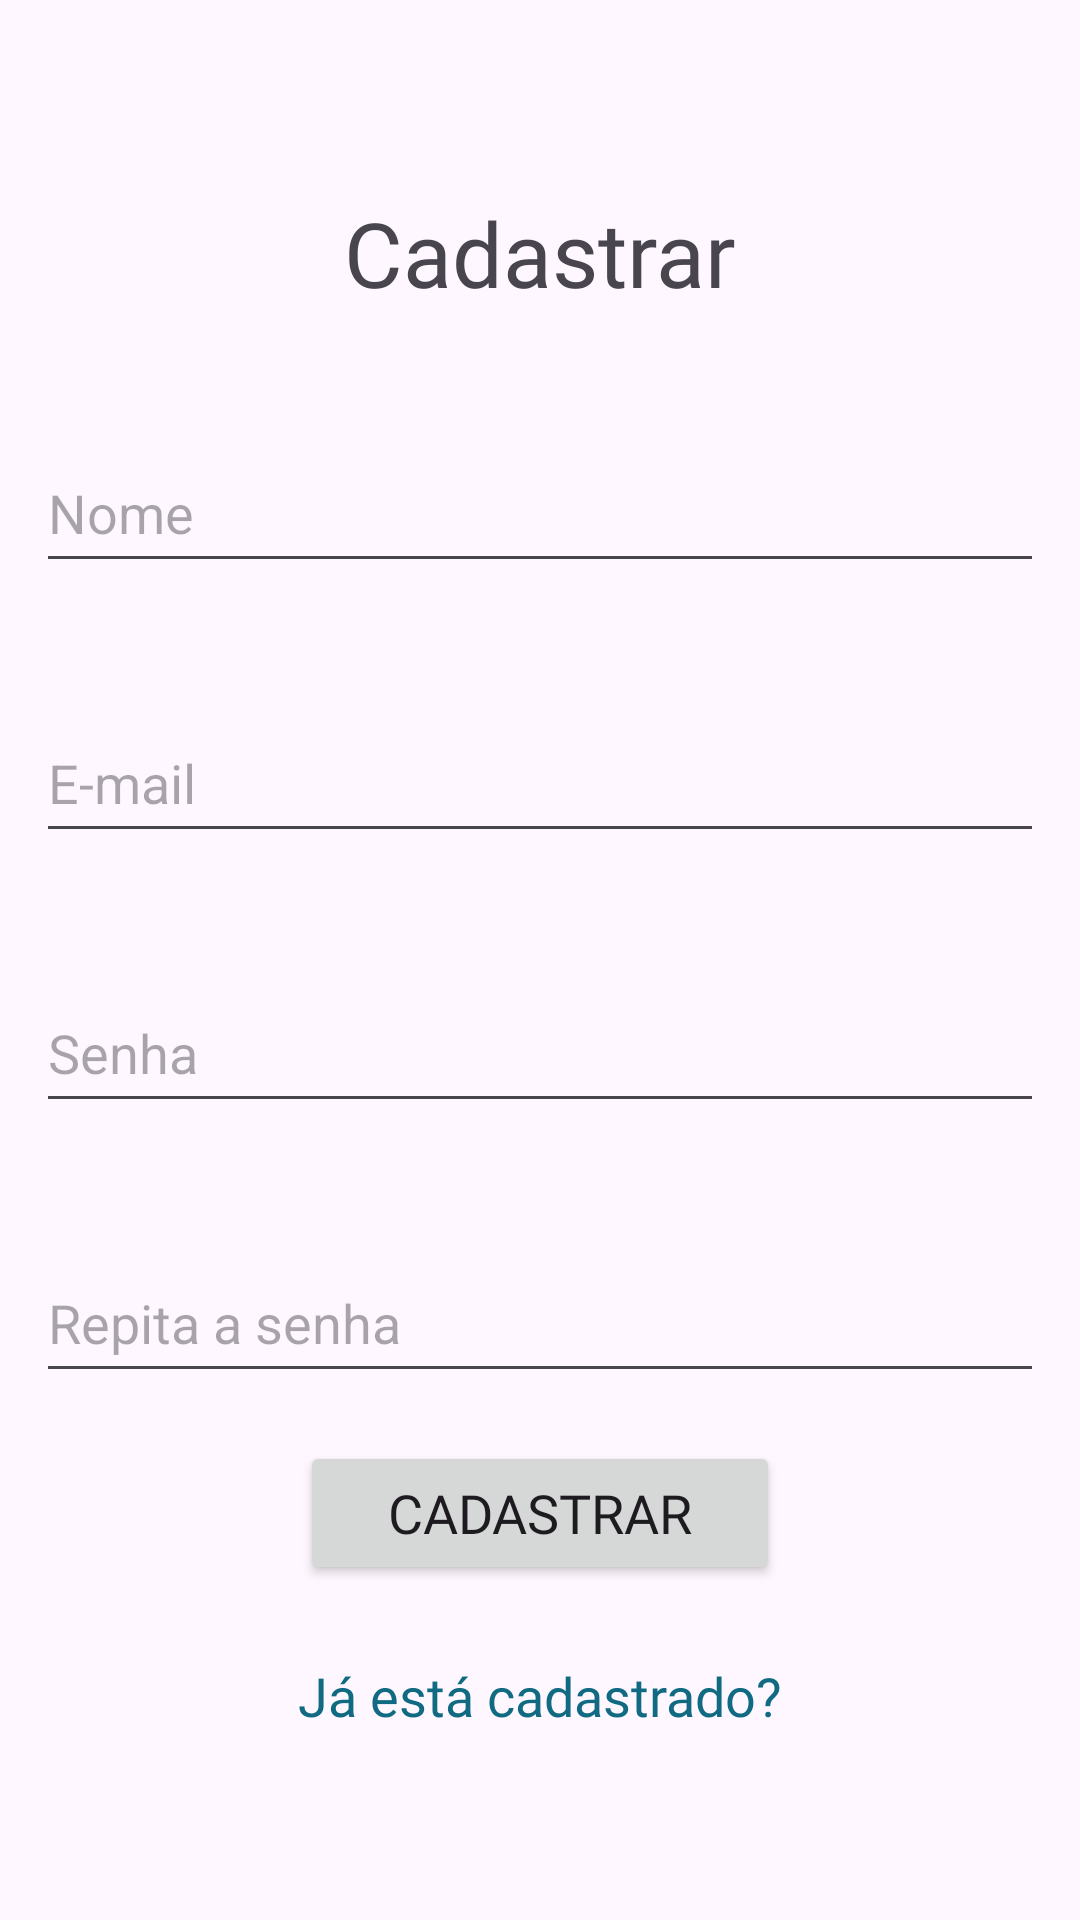

Reconstruct the res/layout file that produces this screen, plus the resources it refers to.
<!-- AndroidManifest.xml: application theme Theme.LoginJava -->
<!-- res/layout/activity_cadastro.xml -->
<?xml version="1.0" encoding="utf-8"?>
<androidx.constraintlayout.widget.ConstraintLayout xmlns:android="http://schemas.android.com/apk/res/android"
    xmlns:app="http://schemas.android.com/apk/res-auto"
    xmlns:tools="http://schemas.android.com/tools"
    android:id="@+id/main"
    android:layout_width="match_parent"
    android:layout_height="match_parent"
    tools:context=".Cadastro">

    <androidx.constraintlayout.widget.Guideline
        android:id="@+id/guideline4"
        android:layout_width="wrap_content"
        android:layout_height="wrap_content"
        android:orientation="horizontal"
        app:layout_constraintGuide_percent="0.1" />

    <TextView
        android:id="@+id/textView5"
        style="@style/tituloPagina"
        android:layout_width="wrap_content"
        android:layout_height="wrap_content"
        android:text="Cadastrar"
        app:layout_constraintEnd_toEndOf="parent"
        app:layout_constraintStart_toStartOf="parent"
        app:layout_constraintTop_toTopOf="@+id/guideline4" />

    <EditText
        android:id="@+id/cadastroEmail"
        style="@style/cadastroInput"

        android:layout_width="wrap_content"
        android:layout_height="50dp"
        android:hint="E-mail"
        android:inputType="textEmailAddress"
        app:layout_constraintEnd_toEndOf="parent"
        app:layout_constraintHorizontal_bias="0.502"
        app:layout_constraintStart_toStartOf="parent"
        app:layout_constraintTop_toBottomOf="@+id/cadastroNome" />

    <EditText
        android:id="@+id/cadastroNome"
        style="@style/cadastroInput"
        android:layout_width="wrap_content"
        android:hint="Nome"
        android:inputType="text"
        app:layout_constraintEnd_toEndOf="parent"
        app:layout_constraintStart_toStartOf="parent"
        app:layout_constraintTop_toBottomOf="@+id/textView5" />

    <EditText
        android:id="@+id/cadastroSenha"
        style="@style/cadastroInput"
        android:layout_width="wrap_content"
        android:hint="Senha"
        android:inputType="textPassword"
        app:layout_constraintEnd_toEndOf="parent"
        app:layout_constraintStart_toStartOf="parent"
        app:layout_constraintTop_toBottomOf="@+id/cadastroEmail" />

    <EditText
        android:id="@+id/cadastroRepitaSenha"
        style="@style/cadastroInput"
        android:layout_width="wrap_content"

        android:hint="Repita a senha"
        android:inputType="textPassword"
        app:layout_constraintEnd_toEndOf="parent"
        app:layout_constraintStart_toStartOf="parent"
        app:layout_constraintTop_toBottomOf="@+id/cadastroSenha" />

    <androidx.constraintlayout.widget.Guideline
        android:id="@+id/guideline5"
        android:layout_width="wrap_content"
        android:layout_height="wrap_content"
        android:orientation="horizontal"
        app:layout_constraintGuide_percent="0.85" />

    <Button
        android:id="@+id/cadastroButton"
        android:layout_width="match_parent"
        android:layout_height="wrap_content"
        android:text="Cadastrar"

        style="@style/botaoPagina"

        app:layout_constraintBottom_toTopOf="@+id/guideline5"
        app:layout_constraintEnd_toEndOf="parent"
        app:layout_constraintStart_toStartOf="parent"
        app:layout_constraintTop_toBottomOf="@+id/cadastroRepitaSenha" />

    <TextView
        android:id="@+id/textView6"
        style="@style/loginInfo"
        android:layout_width="wrap_content"
        android:layout_height="wrap_content"
        android:onClick="CadastrotoLogin"
        android:text="Já está cadastrado?"
        app:layout_constraintBottom_toBottomOf="parent"
        app:layout_constraintEnd_toEndOf="parent"
        app:layout_constraintStart_toStartOf="parent"
        app:layout_constraintTop_toTopOf="@+id/guideline5"
        app:layout_constraintVertical_bias="0.126" />

</androidx.constraintlayout.widget.ConstraintLayout>
<!-- resources referenced by this layout -->
<resources>
  <style name="botaoPagina">
          <item name="android:layout_marginStart">100dp</item>
          <item name="android:layout_marginEnd">100dp</item>
          <item name="android:fontFamily">@font/roboto_mono_bold</item>
          <item name="android:paddingTop">6dp</item>
          <item name="android:paddingBottom">6dp</item>
          <item name="android:textSize">18sp</item>
      </style>
  <style name="cadastroInput">
          <item name="android:layout_marginTop">40dp</item>
          <item name="android:ems">16</item>
          <item name="android:layout_height">50dp</item>
      </style>
  <style name="loginInfo">
          <item name="android:fontFamily">@font/roboto_mono_bold</item>
          <item name="android:textColor">@color/loginLink</item>
          <item name="android:textSize">18sp</item>
      </style>
  <style name="tituloPagina">
          <item name="android:fontFamily">@font/roboto_mono_bold</item>
          <item name="android:textSize">30sp</item>
      </style>
  <style name="Theme.LoginJava" parent="Base.Theme.LoginJava" />
  <color name="loginLink">#106A81</color>
  <style name="Base.Theme.LoginJava" parent="Theme.Material3.DayNight.NoActionBar">
          <item name="backgroundColor">#ffffff</item>
          <item name="colorPrimaryDark">#D1D1D1</item>
      </style>
</resources>
